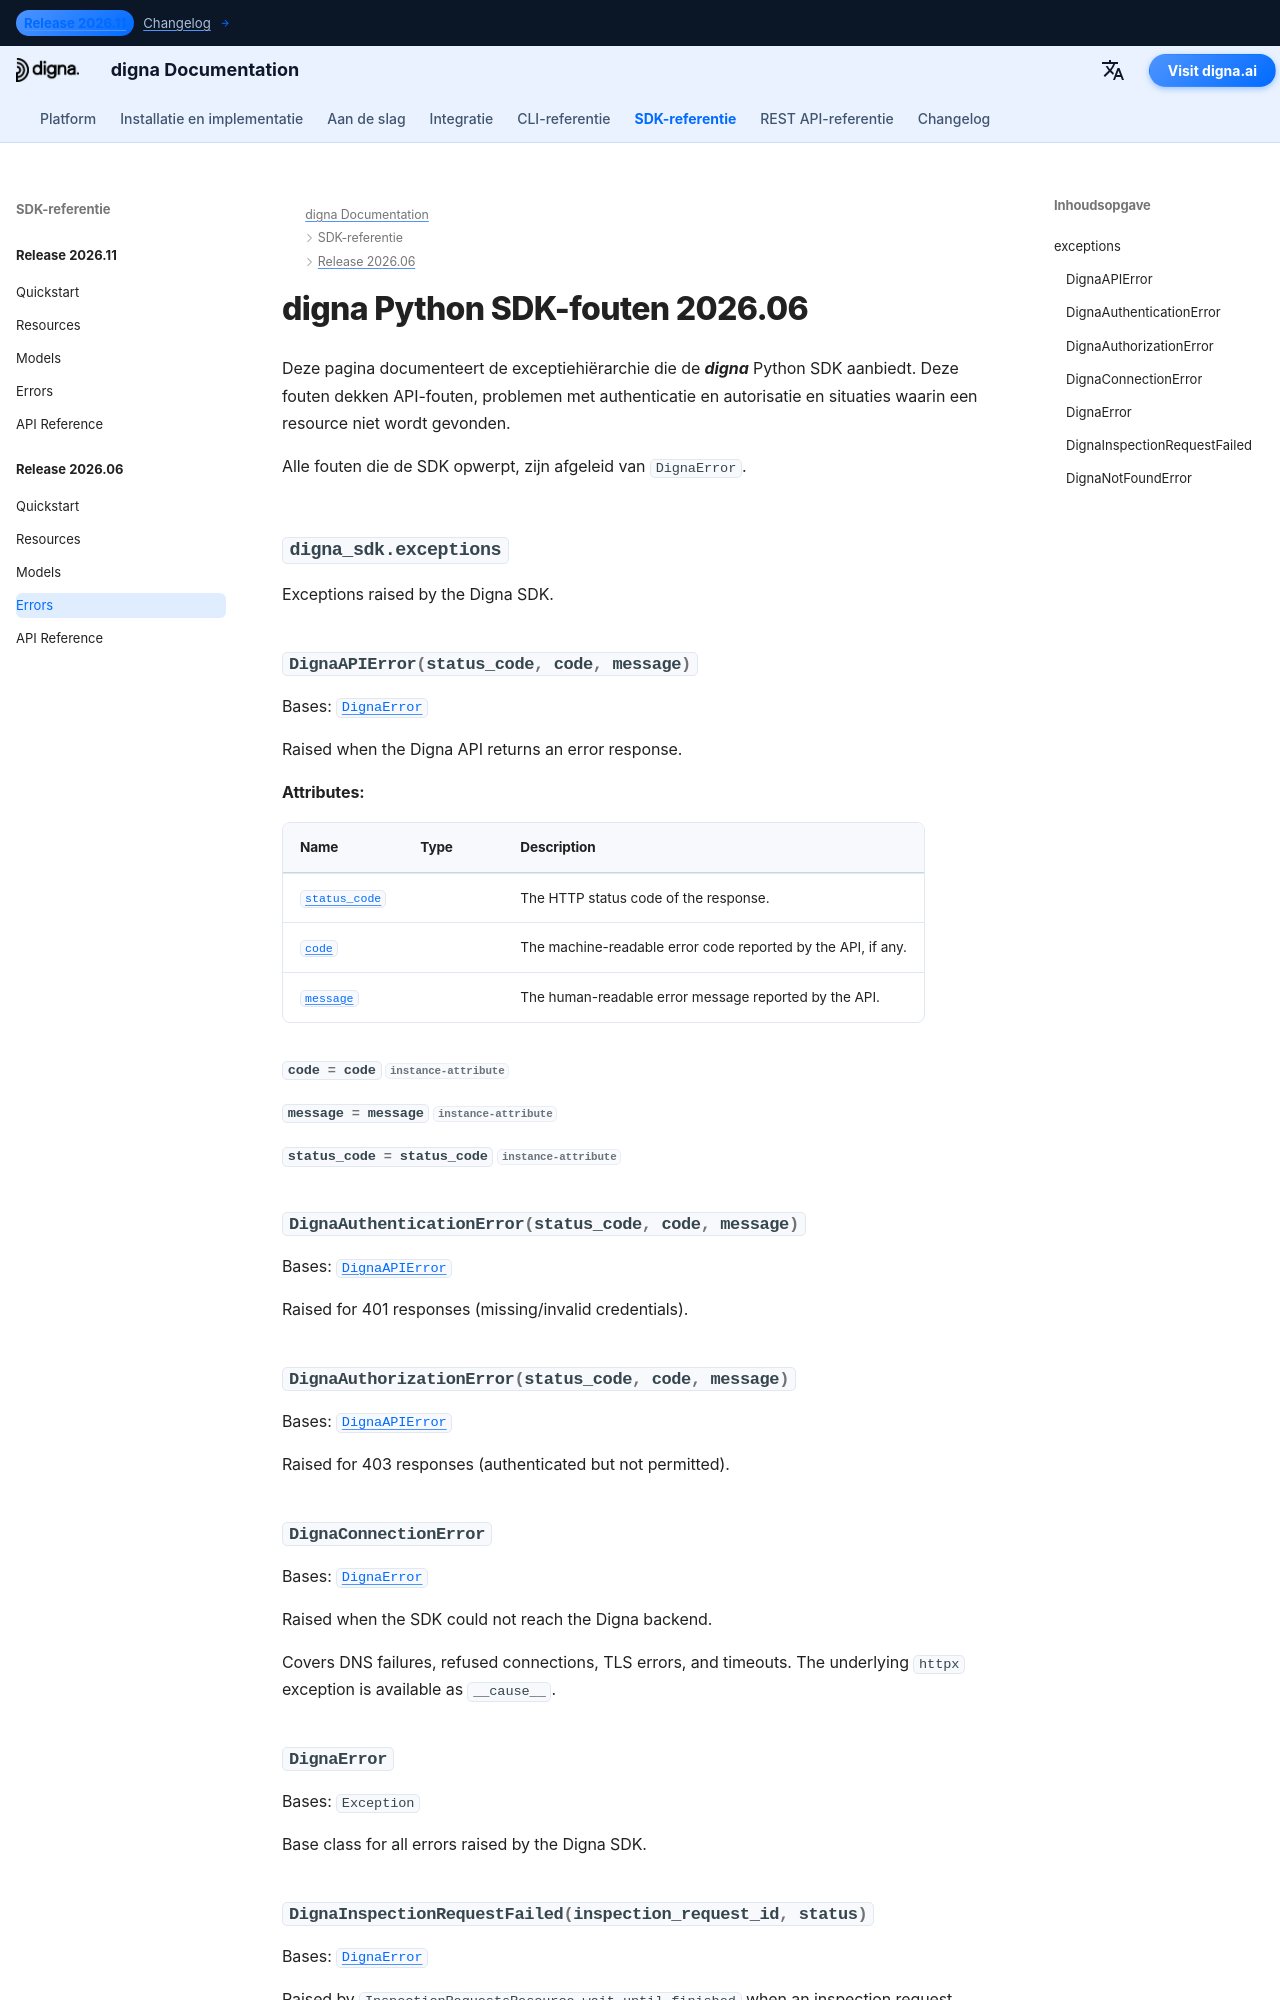

repository: dignaai/digna-docs · page: nl/sdk/Release 2026.06/errors/index.html · generator: mkdocs

---
title: digna Python SDK-fouten 2026.06 | digna Documentatie
description: Fouthiërarchie voor digna Python SDK-release 2026.06
image: /assets/logo_square.png
---

# digna Python SDK-fouten 2026.06

Deze pagina documenteert de exceptiehiërarchie die de ***digna*** Python SDK aanbiedt. Deze fouten dekken API-fouten, problemen met authenticatie en autorisatie en situaties waarin een resour
